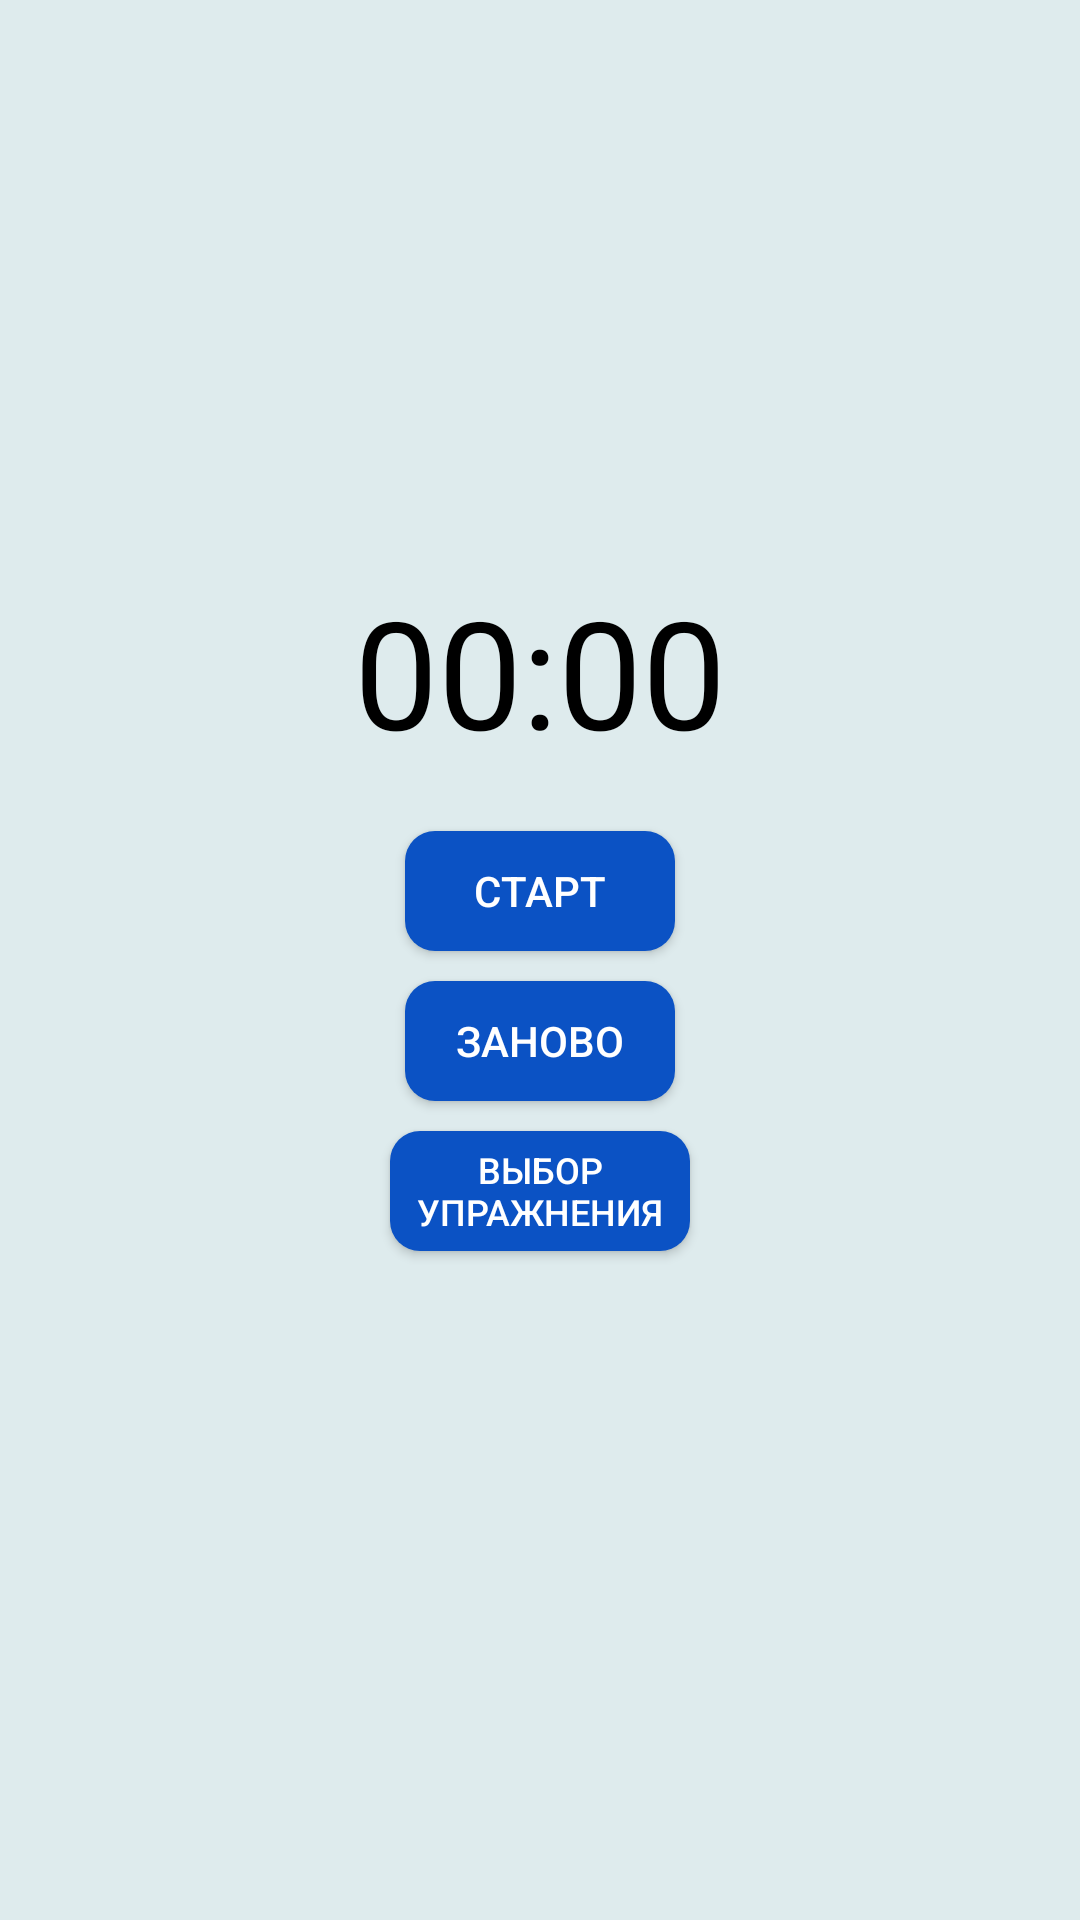

This screen was rendered from an Android layout file. Write that file and the resources it references.
<!-- AndroidManifest.xml: application theme AppTheme -->
<!-- res/layout/activity_training.xml -->
<?xml version="1.0" encoding="utf-8"?>
<LinearLayout xmlns:android="http://schemas.android.com/apk/res/android"

    android:layout_width="match_parent"
    android:layout_height="match_parent"
    android:background="#deebed"
    android:gravity="center_horizontal"
    android:orientation="vertical">

    <TextView
        android:id="@+id/current_exercise"
        android:layout_width="wrap_content"
        android:layout_height="wrap_content"
        android:layout_marginTop="30dp"
        android:gravity="center"
        android:textStyle="italic"
        android:textColor="#000"
        android:textSize="30sp" />

    <ImageView
        android:id="@+id/view_exercise"
        android:layout_width="300dp"
        android:layout_height="100dp" />

    <TextView
        android:id="@+id/timer"
        android:layout_width="wrap_content"
        android:layout_height="wrap_content"
        android:layout_marginTop="20dp"
        android:text="@string/template_speed_time"
        android:textColor="#000"
        android:textSize="50sp"/>

    <Button
        android:id="@+id/start_training_exercise"
        android:layout_width="90dp"
        android:layout_height="40dp"
        android:layout_marginTop="20dp"
        android:background="@drawable/rounding_button"
        android:text="@string/start_training"
        android:textColor="#fff" />

    <Button
        android:id="@+id/stop"
        android:layout_width="90dp"
        android:layout_height="40dp"
        android:layout_marginTop="10dp"
        android:background="@drawable/rounding_button"
        android:text="@string/stop"
        android:textColor="#fff" />

    <Button
        android:id="@+id/finish"
        android:layout_width="100dp"
        android:layout_height="40dp"
        android:layout_marginTop="10dp"
        android:background="@drawable/rounding_button"
        android:text="@string/Choice"
        android:textSize="12sp"
        android:textColor="#fff" />


</LinearLayout>
<!-- resources referenced by this layout -->
<resources>
  <!-- drawable rounding_button (drawable) -->
  <?xml version="1.0" encoding="utf-8"?>
  <shape xmlns:android="http://schemas.android.com/apk/res/android"
      android:shape="rectangle"
      android:padding="10dp">
      <solid android:color="#0b52c4"/> 
      <corners
          android:bottomRightRadius="10dp"
          android:bottomLeftRadius="10dp"
          android:topLeftRadius="10dp"
          android:topRightRadius="10dp"/>
  </shape>
  <string name="Choice">Выбор упражнения</string>
  <string name="start_training">Cтарт</string>
  <string name="stop">Заново</string>
  <string name="template_speed_time">00:00</string>
  <style name="AppTheme" parent="Theme.AppCompat.Light.NoActionBar">
          
          <item name="colorPrimary">@color/colorPrimary</item>
          <item name="colorPrimaryDark">@color/colorPrimaryDark</item>
          <item name="colorAccent">@color/colorAccent</item>
          <item name="colorControlHighlight">#0b52c4</item>
          <item name="colorControlActivated">#0b52c4</item>
      </style>
  <color name="colorPrimary">#3F51B5</color>
  <color name="colorPrimaryDark">#303F9F</color>
  <color name="colorAccent">#FF4081</color>
</resources>
